Run: headless pygame with SDL's dummy video driver; simulated clock (each Clock.tick advances the game by its frame time, no real sleeping); random seed 0; keys injected as events and as key.get_pressed() state; no mouse input.
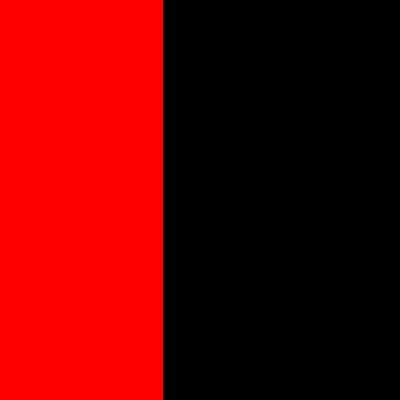
Frame 1 of 1 · flips 1–60 · no input

The pygame program that drew these frames:

import pygame as pg
from time import sleep, time

pg.init()

screen = pg.display.set_mode((400, 400))

clock = pg.time.Clock()
target_fps = 60

anim_progress = 0
speed = 10

start_time = time()
while anim_progress <= 400:
    for event in pg.event.get():
        if event.type == pg.QUIT:
            pg.quit()
            exit()

    sleep(6 / target_fps)

    pg.draw.rect(screen, (255, 0, 0), (0, 0, anim_progress, 400))
    
    dt = clock.tick(target_fps) / 1000.0
    pg.display.flip()
    #print(dt)
    #print(anim_progress)
    anim_progress += speed * dt * target_fps
print(time() - start_time)

anim_progress = 0
screen.fill((0, 0, 0))

start_time = time()
while anim_progress <= 400:
    for event in pg.event.get():
        if event.type == pg.QUIT:
            pg.quit()
            exit()

    sleep(0 / target_fps)

    pg.draw.rect(screen, (255, 0, 0), (0, 0, anim_progress, 400))
    
    dt = clock.tick(target_fps) / 1000.0
    pg.display.flip()
    #print(dt)
    #print(anim_progress)
    anim_progress += speed * dt * target_fps
print(time() - start_time)
